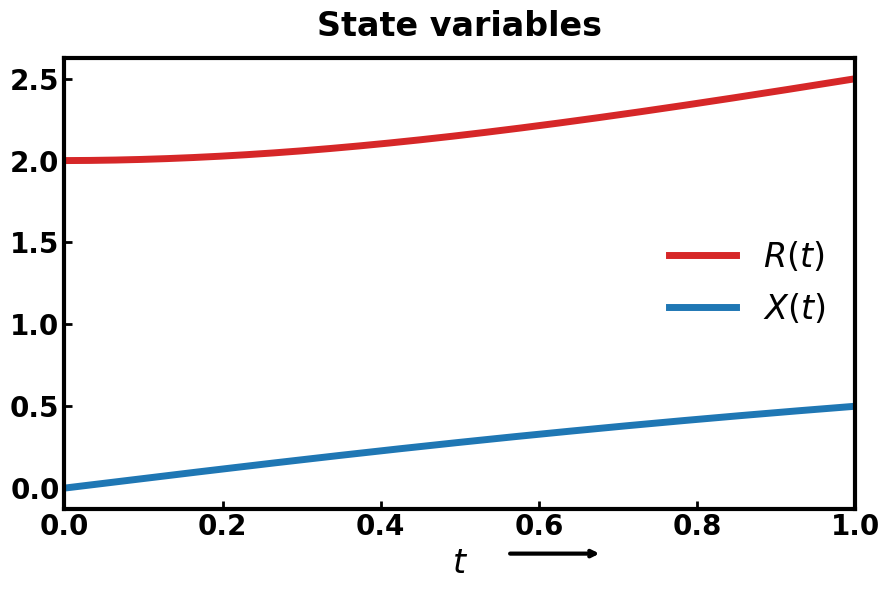

This figure's Python source:
import numpy as np
import matplotlib.pyplot as plt
from scipy.optimize import root_scalar
from scipy.integrate import trapezoid, cumulative_trapezoid

# --------------------------------------------------
# Parameters
# --------------------------------------------------

X_T = 0.5
R_0 = 2.0
R_T = 2.5
T   = 1.0
MU  = 0.5

# --------------------------------------------------
# Define functions
# --------------------------------------------------

def F_s(s):
    val = (33*s**2) / (250*np.sinh(s)**2)
    val *= ( (R_T/R_0)*(2*np.cosh(s) - R_T/R_0) - 1 )
    return np.sqrt(np.maximum(val, 0.0))

target = X_T / R_0
root_fun = lambda s: F_s(s) - target

guesses = np.linspace(1e-3, 5, 2000)
F_vals = F_s(guesses)

crossings = np.where(np.diff(np.sign(F_vals - target)))[0]
if len(crossings) == 0:
    raise RuntimeError("No root found")

s_guess = np.mean(guesses[crossings[0]:crossings[0]+2])

sol = root_scalar(root_fun, x0=s_guess, method="newton")
s = sol.root

print(f"Solved s = {s}")

# --------------------------------------------------
# State profile construction
# --------------------------------------------------

Nx = 1500
x = np.linspace(0, 1, Nx)

rho_x = (
    R_T*np.sinh(s*x) + R_0*np.sinh(s*(1 - x))
) / np.sinh(s)

I = trapezoid(rho_x**2, x)
tau_T = T / (MU * I)

cumulative_integral = cumulative_trapezoid(rho_x**2, x, initial=0)
t_x = T * cumulative_integral / I

R_t = rho_x

# --------------------------------------------------
# Compute X(t)
# --------------------------------------------------

p0 = X_T * 700 / (33 * tau_T)

tau_vals = x * tau_T
X_tau = (33/700) * p0 * tau_vals

X_t = np.interp(np.linspace(0, T, Nx), t_x, X_tau)

# --------------------------------------------------
# Plot
# --------------------------------------------------

plt.figure(figsize=(9, 6))
ax = plt.gca()

# --- Curves (different colors than controls plot)
ax.plot(t_x/T, R_t, color='#d62728', linewidth=5, label=r'$R(t)$')   # red
ax.plot(np.linspace(0,1,Nx), X_t, color='#1f77b4', linewidth=5, label=r'$X(t)$')  # blue

ax.set_xlim(0, 1)

# --- X label with arrow
ax.set_xlabel(r'$t$', fontsize=24, fontweight='bold', fontfamily='cambria')

ax.annotate(
    '',
    xy=(0.68, -0.1),
    xytext=(0.56, -0.1),
    xycoords='axes fraction',
    arrowprops=dict(
        arrowstyle='->',
        linewidth=3,
        color='black'
    )
)

#ax.set_ylabel(r'$R(t), X(t)$', fontsize=18, fontweight='bold')
ax.set_title('State variables', fontsize=24, fontweight='bold', pad=16, fontfamily='cambria')

ax.legend(
    loc='best',
    fontsize=24,
    frameon=True,
    fancybox=True,
    framealpha=0.9,
    edgecolor='white'
)

# --- Spine thickness
for spine in ax.spines.values():
    spine.set_linewidth(2.5)

ax.spines['bottom'].set_linewidth(3)
ax.spines['left'].set_linewidth(3)
ax.spines['top'].set_linewidth(3)
ax.spines['right'].set_linewidth(3)

# --- Tick label styling
for label in ax.get_xticklabels() + ax.get_yticklabels():
    label.set_fontsize(20)
    label.set_fontweight('bold')
    label.set_fontfamily('cambria')
    label.set_color('black')

# --- Tick geometry
ax.tick_params(
    axis='both',
    which='major',
    length=6,
    width=2,
    direction='in',
    top=False,
    right=False
)

plt.tight_layout()
plt.show()
